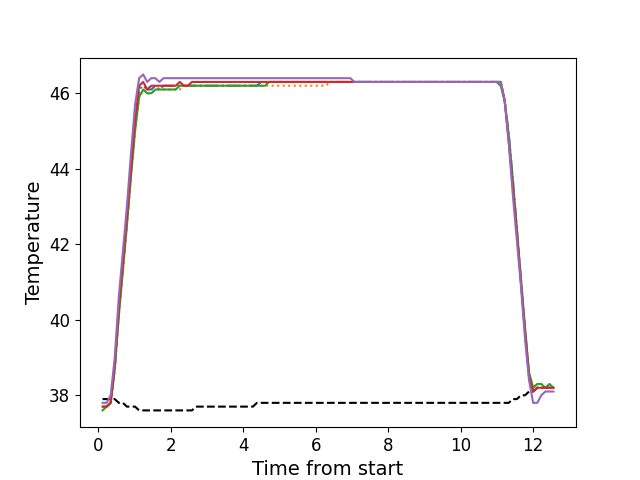

Values plotted in this chart, from the file beside it:
, times, neutral, z1, z2, z3, z4, z5
0, 0.121, 37.9, 37.7, 37.7, 37.6, 37.7, 37.8
1, 0.234, 37.9, 37.7, 37.7, 37.7, 37.7, 37.8
2, 0.345, 37.9, 37.8, 37.8, 37.8, 37.8, 38.0
3, 0.458, 37.9, 38.7, 38.7, 38.7, 38.8, 39.0
4, 0.5694, 37.8, 40.2, 40.1, 40.1, 40.3, 40.6
5, 0.6814, 37.8, 41.4, 41.3, 41.3, 41.5, 41.8
6, 0.7934, 37.7, 42.6, 42.5, 42.5, 42.7, 43.0
7, 0.9054, 37.7, 43.9, 43.8, 43.8, 44.0, 44.4
8, 1.018, 37.7, 45.2, 45.0, 45.0, 45.3, 45.7
9, 1.13, 37.6, 46.1, 45.9, 45.9, 46.2, 46.4
10, 1.242, 37.6, 46.2, 46.1, 46.1, 46.3, 46.5
11, 1.354, 37.6, 46.1, 46.0, 46.0, 46.1, 46.3
12, 1.466, 37.6, 46.1, 46.0, 46.0, 46.2, 46.4
13, 1.578, 37.6, 46.2, 46.1, 46.1, 46.2, 46.4
14, 1.69, 37.6, 46.1, 46.1, 46.1, 46.2, 46.3
15, 1.802, 37.6, 46.2, 46.1, 46.1, 46.2, 46.4
16, 1.914, 37.6, 46.2, 46.1, 46.1, 46.2, 46.4
17, 2.025, 37.6, 46.2, 46.1, 46.1, 46.2, 46.4
18, 2.138, 37.6, 46.2, 46.1, 46.1, 46.2, 46.4
19, 2.251, 37.6, 46.2, 46.1, 46.2, 46.3, 46.4
20, 2.362, 37.6, 46.2, 46.2, 46.2, 46.2, 46.4
21, 2.475, 37.6, 46.2, 46.2, 46.2, 46.2, 46.4
22, 2.586, 37.6, 46.2, 46.2, 46.2, 46.3, 46.4
23, 2.698, 37.7, 46.2, 46.2, 46.2, 46.3, 46.4
24, 2.81, 37.7, 46.2, 46.2, 46.2, 46.3, 46.4
25, 2.922, 37.7, 46.2, 46.2, 46.2, 46.3, 46.4
26, 3.035, 37.7, 46.2, 46.2, 46.2, 46.3, 46.4
27, 3.147, 37.7, 46.2, 46.2, 46.2, 46.3, 46.4
28, 3.258, 37.7, 46.2, 46.2, 46.2, 46.3, 46.4
29, 3.371, 37.7, 46.2, 46.2, 46.2, 46.3, 46.4
30, 3.483, 37.7, 46.2, 46.2, 46.2, 46.3, 46.4
31, 3.595, 37.7, 46.2, 46.2, 46.2, 46.3, 46.4
32, 3.707, 37.7, 46.2, 46.2, 46.2, 46.3, 46.4
33, 3.818, 37.7, 46.2, 46.2, 46.2, 46.3, 46.4
34, 3.93, 37.7, 46.2, 46.2, 46.2, 46.3, 46.4
35, 4.043, 37.7, 46.2, 46.2, 46.2, 46.3, 46.4
36, 4.155, 37.7, 46.2, 46.2, 46.2, 46.3, 46.4
37, 4.268, 37.7, 46.2, 46.2, 46.2, 46.3, 46.4
38, 4.379, 37.8, 46.2, 46.2, 46.2, 46.3, 46.4
39, 4.491, 37.8, 46.3, 46.2, 46.2, 46.3, 46.4
40, 4.603, 37.8, 46.3, 46.2, 46.2, 46.3, 46.4
41, 4.715, 37.8, 46.3, 46.2, 46.3, 46.3, 46.4
42, 4.827, 37.8, 46.3, 46.2, 46.3, 46.3, 46.4
43, 4.939, 37.8, 46.3, 46.2, 46.3, 46.3, 46.4
44, 5.051, 37.8, 46.3, 46.2, 46.3, 46.3, 46.4
45, 5.164, 37.8, 46.3, 46.2, 46.3, 46.3, 46.4
46, 5.275, 37.8, 46.3, 46.2, 46.3, 46.3, 46.4
47, 5.388, 37.8, 46.3, 46.2, 46.3, 46.3, 46.4
48, 5.5, 37.8, 46.3, 46.2, 46.3, 46.3, 46.4
49, 5.612, 37.8, 46.3, 46.2, 46.3, 46.3, 46.4
50, 5.724, 37.8, 46.3, 46.2, 46.3, 46.3, 46.4
51, 5.836, 37.8, 46.3, 46.2, 46.3, 46.3, 46.4
52, 5.948, 37.8, 46.3, 46.2, 46.3, 46.3, 46.4
53, 6.06, 37.8, 46.3, 46.2, 46.3, 46.3, 46.4
54, 6.172, 37.8, 46.3, 46.2, 46.3, 46.3, 46.4
55, 6.284, 37.8, 46.3, 46.2, 46.3, 46.3, 46.4
56, 6.396, 37.8, 46.3, 46.3, 46.3, 46.3, 46.4
57, 6.508, 37.8, 46.3, 46.3, 46.3, 46.3, 46.4
58, 6.62, 37.8, 46.3, 46.3, 46.3, 46.3, 46.4
59, 6.732, 37.8, 46.3, 46.3, 46.3, 46.3, 46.4
... 52 more rows
